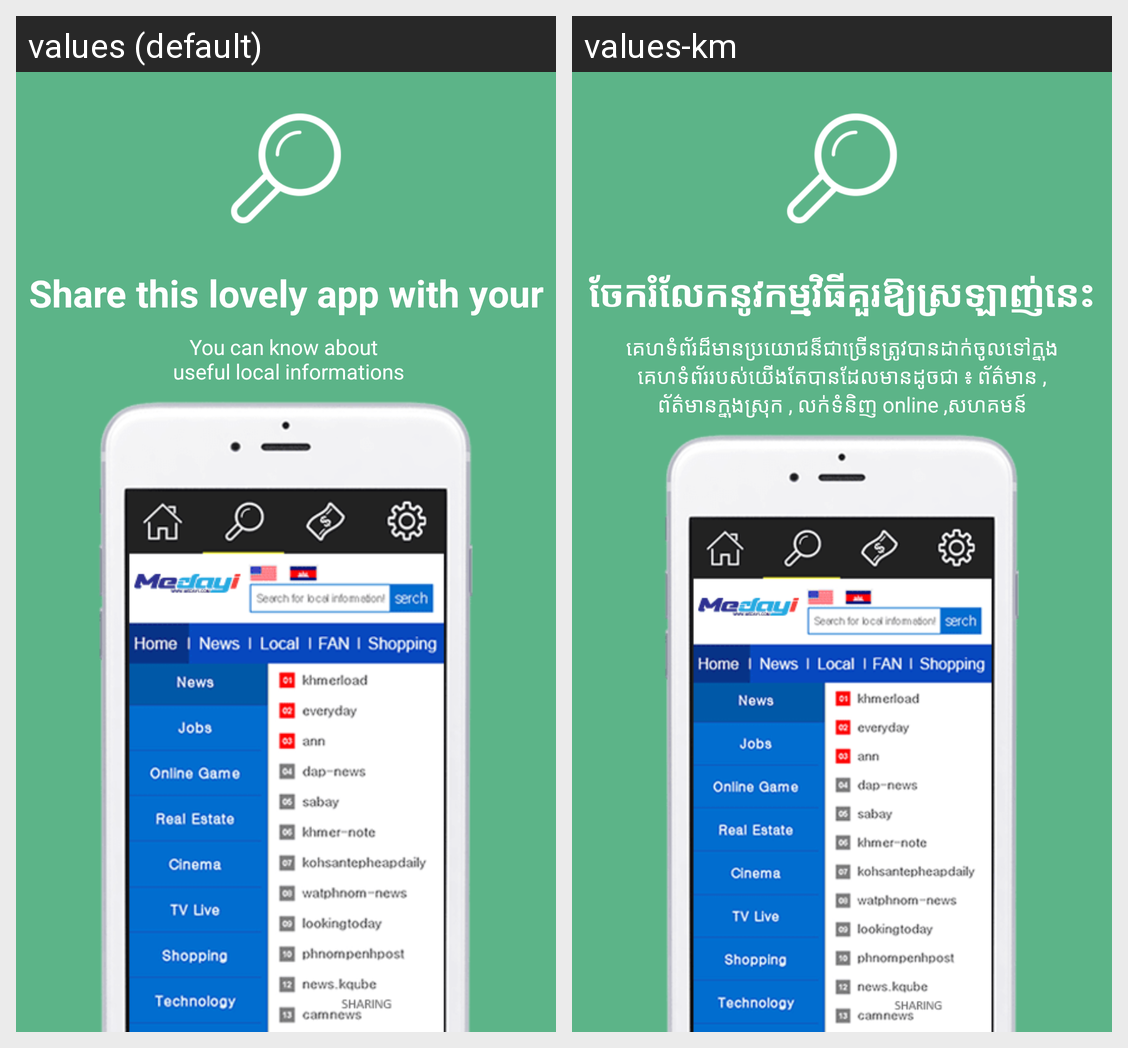

For this localized Android screen grid, give each drawn string resource with its value in every locale shown.
Android screen res/layout/fragment_screen_four.xml rendered under 2 locales, left to right: values (default), values-km. Device: Nexus 5 (rendered at 1080×1920; each locale shown at half size, 540×960, under a caption strip naming it); theme Theme.MaterialComponents.DayNight.NoActionBar.
Strings drawn on this screen, with the default value and each locale's value (text and hints the layout hard-codes, and strings that could not be matched under every locale, appear in the picture but are not listed):

portal_in
  values: Share this lovely app with your friends
  values-km: ចែករំលែកនូវកម្មវិធីគួរឱ្យស្រឡាញ់នេះជាមួយមិត្តភក្តិរបស់អ្នក

you_can_look
  values: You can know about 
       useful local informations
  values-km: គេហទំព័រដ៏មានប្រយោជន៏ជាច្រើនត្រូវបានដាក់ចូលទៅក្នុងគេហទំព័ររបស់យើងតែបានដែលមានដូចជា​ ៖ ព័ត៌មាន , ព័ត៌មានក្នុងស្រុក , លក់ទំនិញ online ,​សហគមន៍
